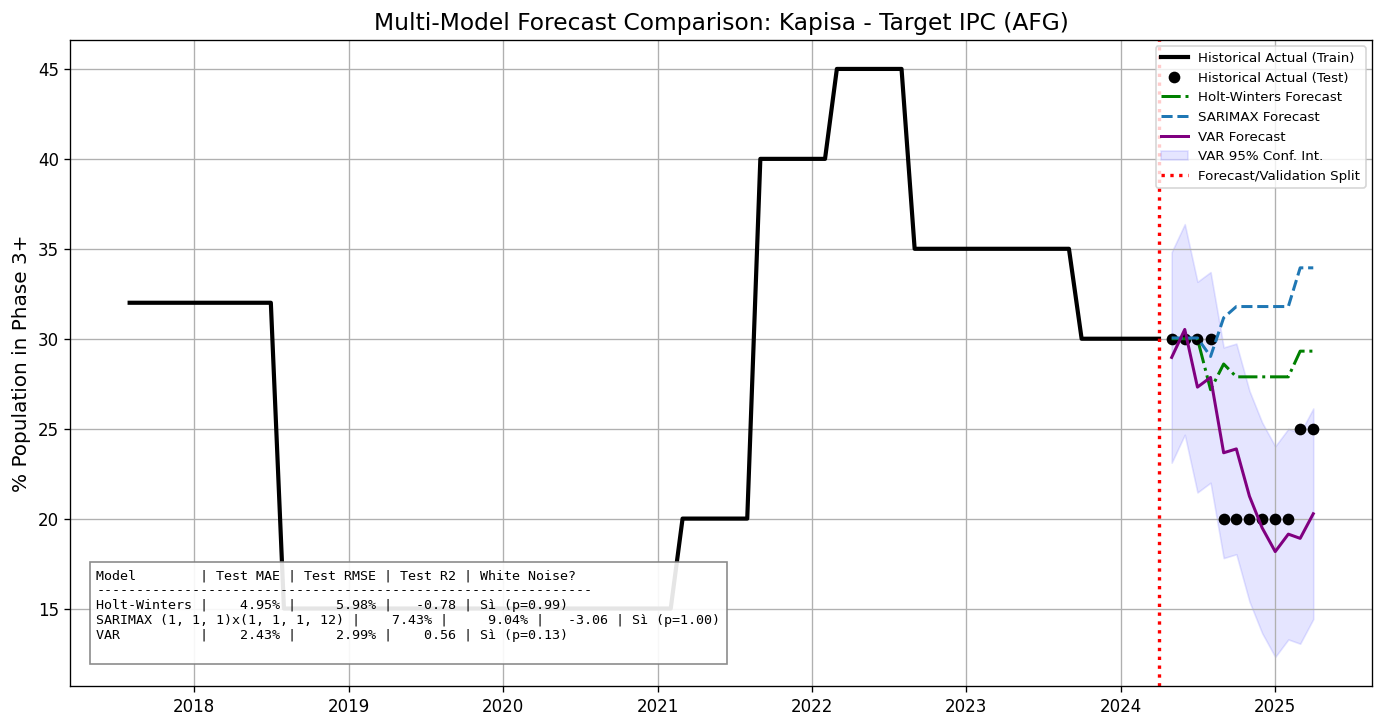

Source data for this figure (header and first rows):
date, actual, actual_train, actual_test, forecast_holt-winters, forecast_sarimax, forecast_var
2017-08-01, 32.0, 32.0, , , , 
2017-09-01, 32.0, 32.0, , , , 
2017-10-01, 32.0, 32.0, , , , 
2017-11-01, 32.0, 32.0, , , , 
2017-12-01, 32.0, 32.0, , , , 
2018-01-01, 32.0, 32.0, , , , 
2018-02-01, 32.0, 32.0, , , , 
2018-03-01, 32.0, 32.0, , , , 
2018-04-01, 32.0, 32.0, , , , 
2018-05-01, 32.0, 32.0, , , , 
2018-06-01, 32.0, 32.0, , , , 
2018-07-01, 32.0, 32.0, , , , 
2018-08-01, 15.0, 15.0, , , , 
2018-09-01, 15.0, 15.0, , , , 
2018-10-01, 15.0, 15.0, , , , 
2018-11-01, 15.0, 15.0, , , , 
2018-12-01, 15.0, 15.0, , , , 
2019-01-01, 15.0, 15.0, , , , 
2019-02-01, 15.0, 15.0, , , , 
2019-03-01, 15.0, 15.0, , , , 
2019-04-01, 15.0, 15.0, , , , 
2019-05-01, 15.0, 15.0, , , , 
2019-06-01, 15.0, 15.0, , , , 
2019-07-01, 15.0, 15.0, , , , 
2019-08-01, 15.0, 15.0, , , , 
2019-09-01, 15.0, 15.0, , , , 
2019-10-01, 15.0, 15.0, , , , 
2019-11-01, 15.0, 15.0, , , , 
2019-12-01, 15.0, 15.0, , , , 
2020-01-01, 15.0, 15.0, , , , 
2020-02-01, 15.0, 15.0, , , , 
2020-03-01, 15.0, 15.0, , , , 
2020-04-01, 15.0, 15.0, , , , 
2020-05-01, 15.0, 15.0, , , , 
2020-06-01, 15.0, 15.0, , , , 
2020-07-01, 15.0, 15.0, , , , 
2020-08-01, 15.0, 15.0, , , , 
2020-09-01, 15.0, 15.0, , , , 
2020-10-01, 15.0, 15.0, , , , 
2020-11-01, 15.0, 15.0, , , , 
2020-12-01, 15.0, 15.0, , , , 
2021-01-01, 15.0, 15.0, , , , 
2021-02-01, 15.0, 15.0, , , , 
2021-03-01, 20.0, 20.0, , , , 
2021-04-01, 20.0, 20.0, , , , 
2021-05-01, 20.0, 20.0, , , , 
2021-06-01, 20.0, 20.0, , , , 
2021-07-01, 20.0, 20.0, , , , 
2021-08-01, 20.0, 20.0, , , , 
2021-09-01, 40.0, 40.0, , , , 
2021-10-01, 40.0, 40.0, , , , 
2021-11-01, 40.0, 40.0, , , , 
2021-12-01, 40.0, 40.0, , , , 
2022-01-01, 40.0, 40.0, , , , 
2022-02-01, 40.0, 40.0, , , , 
2022-03-01, 45.0, 45.0, , , , 
2022-04-01, 45.0, 45.0, , , , 
2022-05-01, 45.0, 45.0, , , , 
2022-06-01, 45.0, 45.0, , , , 
2022-07-01, 45.0, 45.0, , , , 
... 33 more rows
